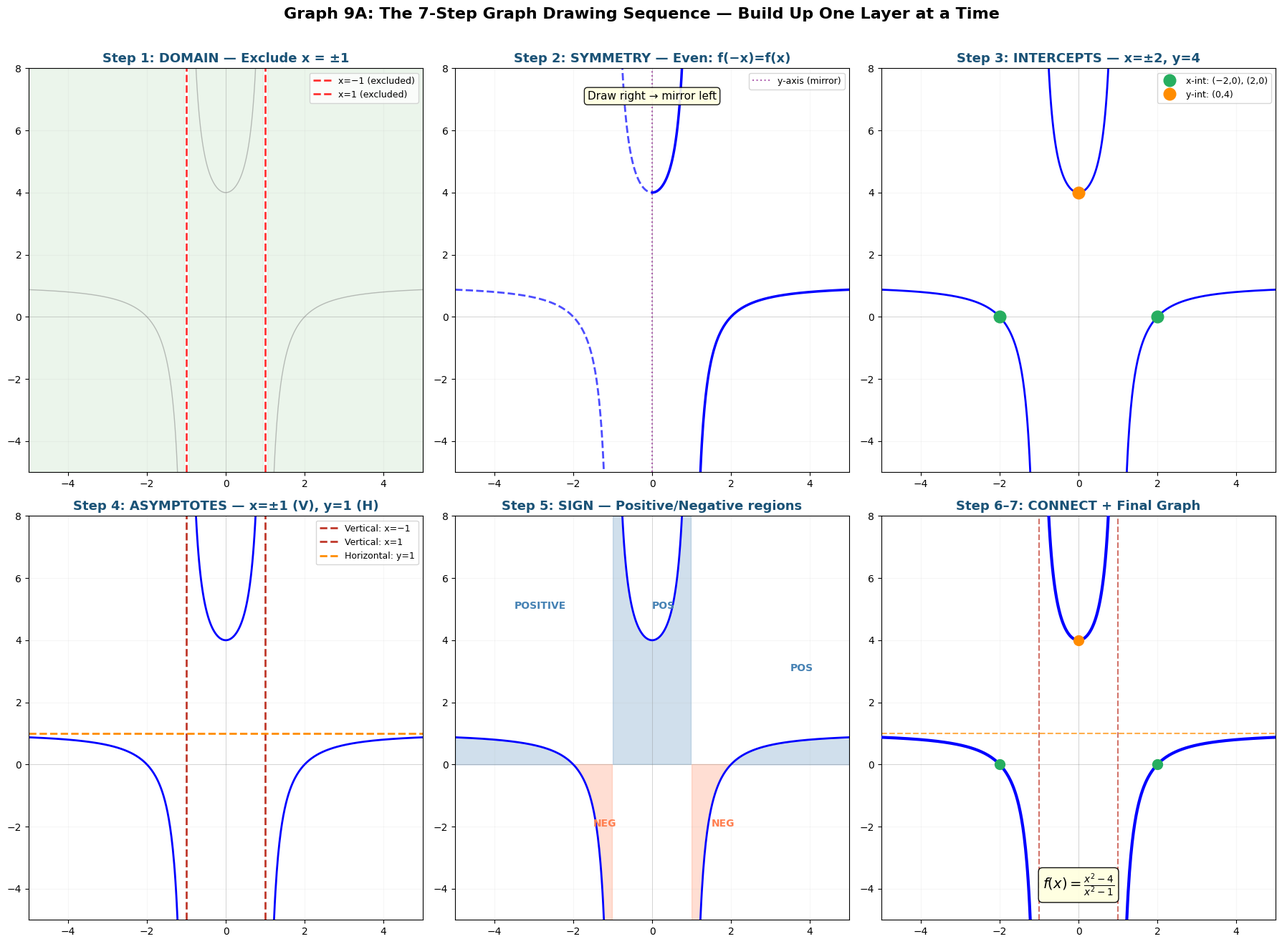

Source code (Python): (Note: this script raises an exception after producing the figure.)
"""
9A — 7-Step Graph Drawing Sequence visualized step-by-step.

Function: f(x) = (x²-4)/(x²-1) — a rational function with holes? No holes here.
Wait, let's use a richer one: f(x) = (x-2)(x+1)/(x+1)(x-3) = (x-2)/(x-3) for x≠-1
with a hole at x=-1, vertical at x=3, horizontal at y=1.

Actually, let me use the function from the session: f(x) = (x²-4)/(x²-1)
- Domain: x≠±1
- Symmetry: even
- Intercepts: x=±2, y-int (0,4)
- Asymptotes: vertical x=±1, horizontal y=1
- Sign: pos outside [-2,-1)∪(1,2], neg inside

6-panel build-up: Domain → Symmetry → Intercepts → Asymptotes → Sign → Connect
"""

import matplotlib.pyplot as plt
import numpy as np
from matplotlib import rcParams

rcParams['font.family'] = 'DejaVu Sans'
rcParams['axes.unicode_minus'] = True

OUT = '/home/rlawjddn/learning/math/sessions/phase2/graphs/'

x_full = np.linspace(-5, 5, 600)
x_left = x_full[x_full < -1.001]
x_mid = x_full[(x_full > -0.999) & (x_full < 0.999)]
x_right = x_full[x_full > 1.001]

f = lambda x: (x**2 - 4) / (x**2 - 1)


# ================================================================
# 6-panel step-by-step graph drawing
# ================================================================
fig, axes = plt.subplots(2, 3, figsize=(18, 13))
(ax1, ax2, ax3), (ax4, ax5, ax6) = axes

step_color = '#1a5276'
asym_color = '#c0392b'
intercept_color = '#27ae60'
fill_pos = '#d5f5e3'
fill_neg = '#fadbd8'

for ax in [ax1, ax2, ax3, ax4, ax5, ax6]:
    ax.set_xlim(-5, 5)
    ax.set_ylim(-5, 8)
    ax.axhline(0, color='gray', lw=0.4, alpha=0.5)
    ax.axvline(0, color='gray', lw=0.4, alpha=0.5)
    ax.set_aspect('auto')
    ax.grid(alpha=0.1)

# ---- Panel 1: DOMAIN ----
ax1.set_title('Step 1: DOMAIN — Exclude x = ±1', fontsize=13, fontweight='bold', color=step_color)
# Shade the excluded regions
ax1.axvspan(-5, -1.05, alpha=0.08, color='green')
ax1.axvspan(-0.95, 0.95, alpha=0.08, color='green')
ax1.axvspan(1.05, 5, alpha=0.08, color='green')
ax1.axvline(-1, color='red', linestyle='--', linewidth=2, alpha=0.8, label='x=−1 (excluded)')
ax1.axvline(1, color='red', linestyle='--', linewidth=2, alpha=0.8, label='x=1 (excluded)')
# Show the whole graph faintly
for seg in [x_left, x_mid, x_right]:
    ax1.plot(seg, f(seg), 'gray', linewidth=1, alpha=0.5)
ax1.legend(fontsize=9, loc='upper right')
ax1.set_ylabel('', fontsize=10)

# ---- Panel 2: SYMMETRY ----
ax2.set_title('Step 2: SYMMETRY — Even: f(−x)=f(x)', fontsize=13, fontweight='bold', color=step_color)
# Draw right half solid, left half dashed to show mirror
x_right_half = x_full[(x_full >= 0) & (np.abs(x_full - 1) > 0.01) & (np.abs(x_full - (-1)) > 0.01)]
# Actually just draw the right side
x_right_part = x_full[(x_full > 1.001)]
x_mid_right = x_full[(x_full >= 0) & (x_full < 0.999)]
ax2.plot(x_right_part, f(x_right_part), 'b-', linewidth=2.5)
ax2.plot(x_mid_right, f(x_mid_right), 'b-', linewidth=2.5)
# Mirror: left side
x_left_part = x_full[(x_full < -1.001)]
x_mid_left = x_full[(x_full > -0.999) & (x_full < 0)]
ax2.plot(x_left_part, f(x_left_part), 'b--', linewidth=2, alpha=0.7)
ax2.plot(x_mid_left, f(x_mid_left), 'b--', linewidth=2, alpha=0.7)
ax2.text(0, 7, 'Draw right → mirror left', fontsize=11, ha='center',
        bbox=dict(boxstyle='round', facecolor='lightyellow', alpha=0.9))
ax2.axvline(0, color='purple', linestyle=':', linewidth=1.5, alpha=0.6, label='y-axis (mirror)')
ax2.legend(fontsize=9)

# ---- Panel 3: INTERCEPTS ----
ax3.set_title('Step 3: INTERCEPTS — x=±2, y=4', fontsize=13, fontweight='bold', color=step_color)
for seg in [x_left, x_mid, x_right]:
    ax3.plot(seg, f(seg), 'b-', linewidth=2)
ax3.plot([-2, 2], [0, 0], 'o', color=intercept_color, markersize=12, zorder=5, label='x-int: (−2,0), (2,0)')
ax3.plot(0, 4, 'o', color='darkorange', markersize=12, zorder=5, label='y-int: (0,4)')
ax3.legend(fontsize=9)

# ---- Panel 4: ASYMPTOTES ----
ax4.set_title('Step 4: ASYMPTOTES — x=±1 (V), y=1 (H)', fontsize=13, fontweight='bold', color=step_color)
for seg in [x_left, x_mid, x_right]:
    ax4.plot(seg, f(seg), 'b-', linewidth=2)
ax4.axvline(-1, color=asym_color, linestyle='--', linewidth=2, label='Vertical: x=−1')
ax4.axvline(1, color=asym_color, linestyle='--', linewidth=2, label='Vertical: x=1')
ax4.axhline(1, color='darkorange', linestyle='--', linewidth=2, label='Horizontal: y=1')
ax4.legend(fontsize=9)

# ---- Panel 5: SIGN ----
ax5.set_title('Step 5: SIGN — Positive/Negative regions', fontsize=13, fontweight='bold', color=step_color)
# Draw the graph
for seg in [x_left, x_mid, x_right]:
    ax5.plot(seg, f(seg), 'b-', linewidth=2)

# Shade positive and negative regions
# Positive: (−∞,−2), (−1,1), (2,∞)
# Negative: (−2,−1), (1,2)
x_pos1 = np.linspace(-5, -2, 100)
x_pos2 = np.linspace(-0.99, 0.99, 100)
x_pos3 = np.linspace(2, 5, 100)
for xp in [x_pos1, x_pos2, x_pos3]:
    ax5.fill_between(xp, 0, f(xp), alpha=0.25, color='steelblue')

x_neg1 = np.linspace(-2, -1.01, 100)
x_neg2 = np.linspace(1.01, 2, 100)
for xn in [x_neg1, x_neg2]:
    ax5.fill_between(xn, f(xn), 0, alpha=0.25, color='coral')

ax5.text(-3.5, 5, 'POSITIVE', fontsize=10, color='steelblue', fontweight='bold')
ax5.text(-1.5, -2, 'NEG', fontsize=10, color='coral', fontweight='bold')
ax5.text(0, 5, 'POS', fontsize=10, color='steelblue', fontweight='bold')
ax5.text(1.5, -2, 'NEG', fontsize=10, color='coral', fontweight='bold')
ax5.text(3.5, 3, 'POS', fontsize=10, color='steelblue', fontweight='bold')

# ---- Panel 6: CONNECT (FINAL) ----
ax6.set_title('Step 6–7: CONNECT + Final Graph', fontsize=13, fontweight='bold', color=step_color)
for seg in [x_left, x_mid, x_right]:
    ax6.plot(seg, f(seg), 'b-', linewidth=3, zorder=3)
ax6.axvline(-1, color=asym_color, linestyle='--', linewidth=1.5, alpha=0.7)
ax6.axvline(1, color=asym_color, linestyle='--', linewidth=1.5, alpha=0.7)
ax6.axhline(1, color='darkorange', linestyle='--', linewidth=1.5, alpha=0.7)
ax6.plot([-2, 2], [0, 0], 'o', color=intercept_color, markersize=10, zorder=5)
ax6.plot(0, 4, 'o', color='darkorange', markersize=10, zorder=5)
ax6.text(0, -4, r'$f(x)=\frac{x^2-4}{x^2-1}$', fontsize=14, ha='center',
        bbox=dict(boxstyle='round', facecolor='lightyellow', alpha=0.95))

fig.suptitle('Graph 9A: The 7-Step Graph Drawing Sequence — Build Up One Layer at a Time',
             fontsize=16, fontweight='bold', y=1.01)
plt.tight_layout()
plt.savefig(OUT + '9a-seven-step-sequence.png', dpi=180, bbox_inches='tight')
plt.close()
print("9A 7-step sequence done")
